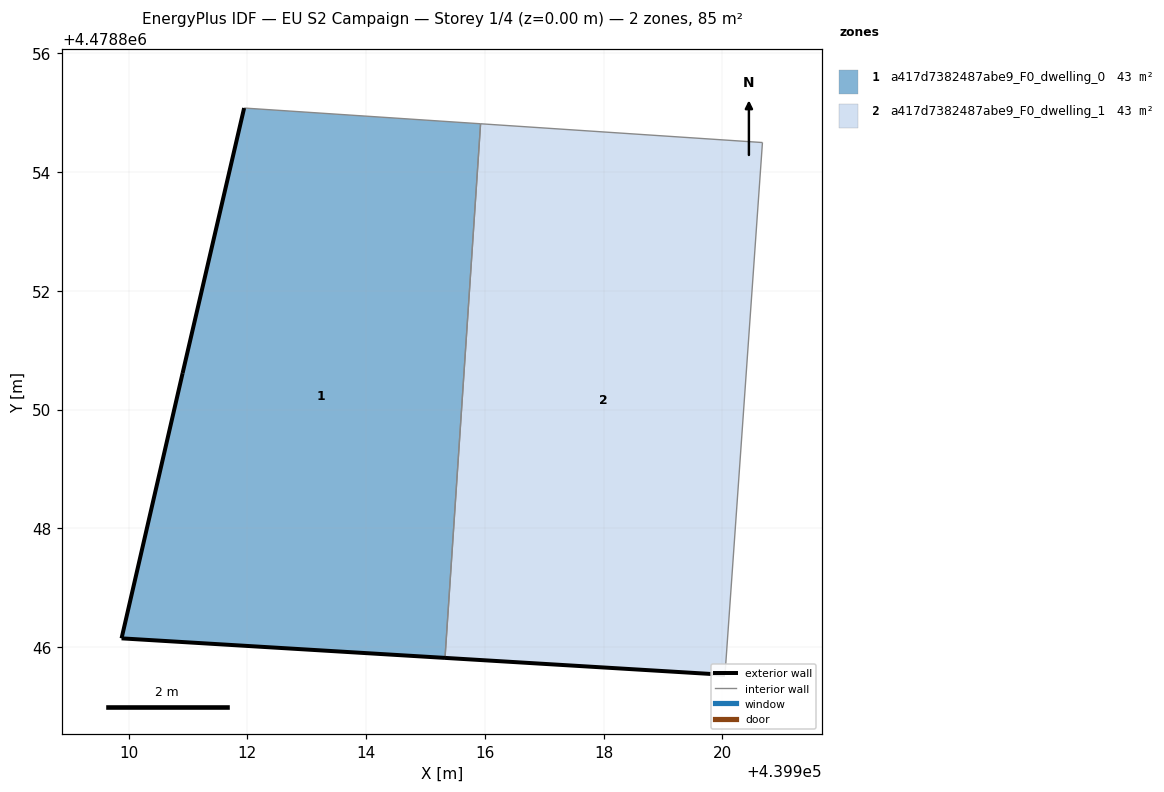
=== STOREY PLAN SPEC (per zone: floor XY polygon, exterior-wall plan segments, windows/doors) ===
zone 1: a417d7382487abe9_F0_dwelling_0  (42.7 m²)
  floor: (439915.33, 4478845.82) (439915.93, 4478854.82) (439911.95, 4478855.08) (439910.91, 4478850.62) (439909.88, 4478846.15)
  exterior wall: (439915.33, 4478845.82) – (439909.88, 4478846.15)  [5.5 m]
  exterior wall: (439909.88, 4478846.15) – (439910.91, 4478850.62)  [4.6 m]
  exterior wall: (439910.91, 4478850.62) – (439911.95, 4478855.08)  [4.6 m]
  interior walls: 2
zone 2: a417d7382487abe9_F0_dwelling_1  (42.7 m²)
  floor: (439920.04, 4478845.54) (439920.67, 4478854.50) (439915.93, 4478854.82) (439915.33, 4478845.82)
  exterior wall: (439920.04, 4478845.54) – (439915.33, 4478845.82)  [4.7 m]
  interior walls: 3

=== DERIVED (storey summary) ===
Building: EU S2 Campaign
Storey: 1 of 4  (floor level z = 0.00 m)
Storey gross floor area: 85.3 m²
Zones on this storey: 2
  - a417d7382487abe9_F0_dwelling_0: floor 42.7 m²; exterior wall 14.6 m (43.9 m²); WWR 0.0%
  - a417d7382487abe9_F0_dwelling_1: floor 42.7 m²; exterior wall 4.7 m (14.2 m²); WWR 0.0%
Zone adjacency (shared interzone walls):
  - a417d7382487abe9_F0_dwelling_0 ↔ a417d7382487abe9_F0_dwelling_1